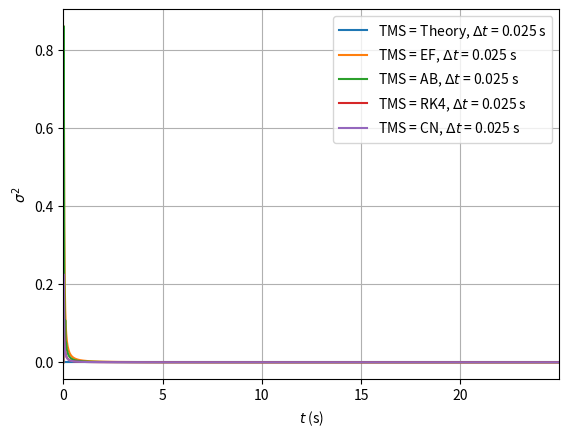

The matplotlib source for this figure:
# -*- coding: utf-8 -*-
"""
Joost Gerlagh, 1433520
Numerical Methods
Part 3, Task M1
"""

import numpy as np
from scipy import special
import matplotlib.pyplot as plt
#%%
"Git should giterer gut fr fr"
# A = np.eye(3) * 5 + np.eye(3, k = 1) * 3
# B = np.eye(3) * 4 + np.eye(3, k = 1) * 2
# E = [5, 6, 7]
# F = A @ E
# C = A @ B
# D = B @ A
# A[0, 0], A[0,1] = 1, 0
# A[-1,-2], A[-1, -1] = 0, 1


#%% Defining necessary constants

class PhysConstants:
    def __init__(self):
        self.Kappa  = 10**-3 # Thermal diffusion coefficient (m^2/s)
        self.T0     = 200 # K, initial temperature rod
        self.T1     = 300 # K, temperature of rod at x = 0 during simulation 


# Throughout the code, I will try and do my best to use i when talking about
# the index of grid points and n when talking about the index of timesteps

#%% Theoretical solution

# First we define the theoretical solution
def T_Theory(xs, t, T0, T1, kappa):
    T = T0 + (T1 - T0) * special.erfc(xs / np.sqrt(4 * kappa * t))
    if xs[0] == 0 and t == 0: # at (0,0) there appears 0/0 in the exponent.
    # Luckily, we now what it's supposed to be
        T[0] = T1
    return T
# Note that, given the structure I want the output to have (namely a 2D array 
# Result of dimensions (nt, nx) where Result[n,i] = T_(n,i)), the function above
# takes an array of x-values at a (scalar) time t.

# This function takes arrays of the requested times (ts) and locations (xs)
# and then immediately calculates the temperature at all of them
# Here, Ts[n, i] will be T(t = t_n, x = x_i)
# (NB: n and i then start at 0 and end at nx - 1 and nt - 1 respectively)
def Theory(ts, xs, nt, nx, T0, T1, kappa):
    Ts = np.zeros((nt, nx))
    for n,t in enumerate(ts):
        Ts[n] = T_Theory(xs, t, T0, T1, kappa) 
    return Ts

#%% Defining a functions that calculates dT/dt

# Here we use our PDE which states dT/dt = κ * d^2T/dx^2
# We calculate the spatial derivative using finite differences:
# [d^2T/dx^2]_(n,i) = (T_(n,i+1) - 2T_(n,i) + T_(n, i - 1)) / (Δx)^2
def dT_dt_CD(Tn, nx, dx, kappa):
    d2Tdx2 = np.zeros(nx)
    d2Tdx2[1:-1] = (Tn[2:] - 2 * Tn[1:-1] + Tn[:-2]) / dx**2
    # 
    # We fix T(x = 0, t > 0) = T1, so that derivative just stays 0
    # Similar for T(x = L (-dx), t > 0) = T0
    #??? Or we just use T(x = L, t) = T_Theory(x = L, t)
    dTdt = kappa * d2Tdx2
    return dTdt

#TODO: write spectral derivative function
# def dT_dt_SP()

#%% Defining integrating functions 
# In the following functions, I used the following conventions:
    # Tn: an array of the current temperatures, i.e. at timestep n
    # T_prev: "         " previous "                           " n - 1
    # T_new: "          " next "                               " n + 1
# Note that all the functions take both T_prev and Tn as input, even though most
# use just the one. This is such that all functions have the same input, which 
# will be make it easier to write out a more general simulation function later.
# Also note that while Theory immediately yields the full soltion, these 
# functions all just yield intermediate solutions

# The following two functions need T_prev. 
# So they takes as input Ts, an array of the form [T_prev, Tn], and return a 
# similar array for the next timestep.
def Adams_Bashforth(Ts, nx, dx, dt, kappa, dT_dt):
    [T_prev, Tn] = Ts
    T_new = Tn + dt / 2 * (3 * dT_dt(Tn, nx, dx, kappa) - dT_dt(T_prev, nx, dx, kappa))
    return [Tn, T_new]

def Leap_frog(Ts, nx, dx, dt, kappa, dT_dt):
    [T_prev, Tn] = Ts
    T_new = T_prev + 2 * dt * dT_dt(Tn, nx, dx, kappa)
    return [Tn, T_new]

# The following three functions just need Tn, and "simply" return T_new (= T_(n+1))

def Crank_Nicholson(Tn, nx, dx, dt, kappa, dT_dt):
    # Note: I accidentally switched the names of A and B compared to the LN
    C2 = kappa * dt / (2 * dx**2)
    A = np.eye(nx) * (1 - 2 * C2) + np.eye(nx, k = -1) * C2 + np.eye(nx, k = 1) * C2
    A[0, 0], A[0,1] = 1, 0
    A[-1,-2], A[-1, -1] = 0, 1
    B = np.eye(nx) * (1 + 2 * C2) - np.eye(nx, k = -1) * C2 - np.eye(nx, k = 1) * C2
    B[0, 0], B[0,1] = 1, 0
    B[-1, -2], B[-1, -1] = 0, 1
    B_inv = np.linalg.inv(B)
    C = B_inv @ A
    # T_new = np.dot(C, Tn)
    T_new = C @ Tn
    return T_new
    
def Euler_forward(Tn, nx, dx, dt, kappa, dT_dt):
    T_new = Tn + dt * dT_dt(Tn, nx, dx, kappa)
    return T_new

def Runge_Kutta4(Tn, nx, dx, dt, kappa, dT_dt):
    # Note that dT/dt = κ d^2T/dx^2, which does not explicitly depend on time,
    # which is why we don't see any of the different arguments of time in the k's
    k1 = dT_dt(Tn, nx, dx, kappa)
    k2 = dT_dt(Tn + dt / 2 * k1, nx, dx, kappa)
    k3 = dT_dt(Tn + dt / 2 * k2, nx, dx, kappa)
    k4 = dT_dt(Tn + dt * k3, nx, dx, kappa)
    T_new = Tn + dt / 6 * (k1 + 2 * (k2 + k3) + k4)
    return T_new
    

#%% Defining a simulation functions
# Simulations can be run be calling the following function
def Task1_caller(L, nx, TotalTime, dt, TimeSteppingMethod, 
                 DiffMethod="CD"):
    # The mandatory input is:
    # L                   Length of domain to be modelled (m)
    # nx                  Number of gridpoint in the model domain
    # TotalTime           Total length of the simulation (s)
    # dt                  Length of each time step (s)
    # TimeSteppingMethod  Could be:
    #  "Theory"             Theoretical solution
    #  "AB"                 Adams-Bashforth
    #  "CN"                 Crank-Nicholson
    #  "EF"                 Euler Forward
    #  "LF"                 Leap Frog
    #  "RK4"                Runge-Kutta 4
    #
    # The optional input is:
    # DiffMethod  Method to determine the 2nd order spatial derivative
    #   Default = "CD"    Central differences
    #    Option = "PS"    Pseudo spectral
    # 
    # The output is:
    # Time        a 1-D array (length nt) with time values considered
    # Xaxis       a 1-D array (length nx) with x-values used
    # Result      a 2-D array (size [nx, nt]), with the results of the routine    
    # You may add extra output after these three
    
    PhysC = PhysConstants() # load physical constants in `self`-defined variable PhysC
    
    # (start code)
    if DiffMethod == 'CD':
        dT_dt = dT_dt_CD
    # elif DiffMethod == 'PS':
    #     dT_dt = dT_dt_PS
    
    Time = np.arange(0, TotalTime, dt) 
    # array of evenly spaced times with requested difference dt
    Xaxis = np.linspace(0, L, nx, endpoint = False) 
    # array of evenly spaced loactions with requested length nx
    nt = len(Time) 
    # number of timesteps we consider (NB if we integrate until t_N = Ndt, 
    # nt = N + 1)
    dx = L/nx # (constant) difference between two consecutvie grid points
    

    Result_theory = Theory(Time, Xaxis, nt, nx, PhysC.T0, PhysC.T1, PhysC.Kappa)
    # The theoretical solution can just be calculated directly 
    # for every pair (x, t)
    
    Var = np.zeros(nt)
    
    if TimeSteppingMethod == "Theory":
        return Time, Xaxis, Result_theory, Var
        
    else:
        Result = np.zeros((nt, nx)) 
        # This will be the array of temperatures, where in the end
        # Results[n,i] will give T at time t_n (= n*dt) and location x_i (= i*dx)        
        Tn = np.full(nx, PhysC.T0) 
        Tn[0] = PhysC.T1
        # These are the temperatures at t = 0, and will during the simulation
        # be the temperatures t = t_n     
        Result[0] = Tn.copy()

        if TimeSteppingMethod ==  "LF" or TimeSteppingMethod == "AB":
            # T_prev = np.full(nx, PhysC.T0) # the physical situation we're considering
            # is a rod at T = T0 and then suddenly at T1, we heat one end to
            # T = T1. So whe can consider the full rod at T0 as the previous state
            #??? This does NOT work as because of the way LF is written, T(x = 0)
            # will now jump between T0 and T1. So we do the first step using EF
            
            if TimeSteppingMethod == "LF":
                integrator = Leap_frog
            elif TimeSteppingMethod == "AB":
                integrator = Adams_Bashforth
            # We do the first step using forward Euler. We already define T_prev
            # with Tn at t = 0, as we will need both T_(n-1) (= T_prev) and Tn
            # for LF and AB
            T_prev = Tn.copy()
            Tn = Euler_forward(Tn, nx, dx, dt, PhysC.Kappa, dT_dt)
            Result[1] = Tn.copy()
            Var[1] = np.var(Tn - Result_theory[1], mean = 0).copy()
            
            for n in range(2, nt):
                [T_prev, Tn] = integrator([T_prev, Tn], nx, dx, dt,
                                          PhysC.Kappa, dT_dt)
                Result[n] = Tn.copy()
                Var[n] = np.var(Tn - Result_theory[n], mean = 0).copy()
        else:        
            if TimeSteppingMethod == "EF":
                integrator = Euler_forward
            elif TimeSteppingMethod == "CN":
                integrator = Crank_Nicholson
            elif TimeSteppingMethod == "RK4":
                integrator = Runge_Kutta4
                
            for n in range(1, nt):
                Tn = integrator(Tn, nx, dx, dt, PhysC.Kappa, dT_dt)
                Result[n] = Tn.copy()
                Var[n] = np.var(Tn - Result_theory[n], mean = 0).copy()
                
        return Time, Xaxis, Result, Var

#%% Setting paramaters for simulation
#  TODO Let's for now consider a ... m rod split into ... equal parts, such that:
L = 1 # m
nx = 10**2
dx = L / nx # m
# TODO Now we use the fact that we fix the ratio(s) κ * Δt / Δx^2
ratios = np.array([0.25])
# ratios = np.linspace(0.25, 0.5, num = 6)
# From that we calculate the Δt's
dts = ratios * dx**2 / PhysConstants().Kappa
# TODO Now let's say we want to consider a ... amount timesteps also
nt = 10**3
TotalTime = nt * dts

#%% Running a simulation
#TODO Later this also gotta be for 2 Δt's and also for different derivatives ig
All_Results = {} # We create a dictionary to add all our simulation results to
# T_th = np.array([])
for j, dt in enumerate(dts):
    for DiffMethod in ["CD"]: # TODO add SP
        for TimeSteppingMethod in ["Theory", "EF", "AB", "RK4", "CN"]: #, "LF", "CN"]:
            Time, Xaxis, Result, Var = Task1_caller(L, nx, TotalTime[j], dt,
                                               TimeSteppingMethod, DiffMethod)
            All_Results[(TimeSteppingMethod, dt, DiffMethod)] = {
                                             "Time": Time,
                                             "Xaxis": Xaxis,
                                             "Temperatures": Result,
                                             "Variances": Var
                                             }
            # if TimeSteppingMethod == "Theory":
            #     T_th = [dt, Result]


#%% Plotting the solutions
# Plotting the entire solution would take a lot of time and is also hard to visualize.
# So I wrote a function that makes Ng graphs, with constant time intervals between
# them (and including t = 0 and t = TotalTime)
def T_x_plot(Results, Ng, nt, TSM = False, dt = False, DM = False):
    # dt, nt and DiffMethod are the same variables as before
    # If no input is given for dt or DM, the plot is made for all different 
    # possibilities. If a sepcific value/function is given, only that one is displayed.
    # Currently, only one of these inputs can be given unfortunately. Working on it.
    # Ng is the number of graphs the function should make
    # Results should be a dictionary featuring the Results of the simulations
    # in principal this will always be All_Results
    ngs = np.rint(np.linspace(0, nt - 1, num = Ng + 1))
    ngs = ngs[1:]
    # ngs will be the list of indices of time for which we will plot T(t_(ng); x)
    # This will at least include ng = 0 and ng = Nt (i.e. the first and final steps).
    # Although we cut out the initial situation, as that is non-interesting.
    # The nt - 1 is there because the indices of an array with nt elements go from
    # 0 to nt - 1.
    for ng in ngs:
        plt.figure()
        for (TimeSteppingMethod, dtg, DiffMethod), Result in Results.items():
            if dt == DM and dt == TSM: # i.e. if all are False and no input is given
                Time = Result["Time"]
                Xaxis = Result["Xaxis"]
                Temperatures = Result["Temperatures"]
                tg = Time[int(ng)]
                Tgs = Temperatures[int(ng)]
                plt.plot(Xaxis, Tgs, '.', label = f'TSM = {TimeSteppingMethod},'
                                                  f'DM = {DiffMethod}, '
                                                  f'$Δt$ = {dtg:.2e} s')
                plt.title(f'$T(t = {tg:.2e}, x)$')
            
            elif TSM != False and TimeSteppingMethod == TSM:
                Time = Result["Time"]
                Xaxis = Result["Xaxis"]
                Temperatures = Result["Temperatures"]
                tg = Time[int(ng)]
                Tgs = Temperatures[int(ng)]
                plt.plot(Xaxis, Tgs, '.', label = f'DM = {DiffMethod}, '
                                                  f'$Δt$ = {dtg:.2e} s')
                plt.title(f'$T(t = {tg:.2e}, x)$, TSM = {TSM}')
            
            elif dt != False and dtg == dt:
                Time = Result["Time"]
                Xaxis = Result["Xaxis"]
                Temperatures = Result["Temperatures"]
                tg = Time[int(ng)]
                Tgs = Temperatures[int(ng)]
                plt.plot(Xaxis, Tgs, '.', label = f'Int = {TimeSteppingMethod},'
                                                  f'DM = {DiffMethod}')
                plt.title(f'$T(t = {tg:.2e}, x), Δt = {dt:.2e}$ s')
            
            elif DM != False and DiffMethod == DM:
                Time = Result["Time"]
                Xaxis = Result["Xaxis"]
                Temperatures = Result["Temperatures"]
                tg = Time[int(ng)]
                Tgs = Temperatures[int(ng)]
                plt.plot(Xaxis, Tgs, '.', label = f'Int = {TimeSteppingMethod},'
                                                  f'$Δt$ = {dtg:.2e} s')
                plt.title(f'$T(t = {tg:.2e}, x)$, DM = {DM}')
        
        plt.xlim(0, L)
        # plt.ylim(PhysConstants().T0, PhysConstants().T1)
        plt.grid()
        plt.xlabel('$x$ (m)')
        plt.ylabel('T (K)')
        plt.legend()
        plt.show()

# for dtg in dts:
#     T_x_plot(All_Results, 1, nt, dt = dtg)
#%%
def plot_Var(Results):
    plt.figure()
    for (TimeSteppingMethod, dt, DiffMethod), Result in Results.items():
        Time = Result["Time"]
        Variances = Result["Variances"]
        plt.plot(Time, Variances, label = f'TMS = {TimeSteppingMethod}, $Δt$ = {dt} s')
        plt.xlabel("$t$ (s)")
        plt.ylabel("$σ^2$")
        plt.legend()
        plt.grid()
        plt.xlim(0, Time[-1])
    plt.show()
        
plot_Var(All_Results)
#%% 
# Delta = np.array([])
# for (TimeSteppingMethod, dt, DiffMethod), Result in All_Results.items():
#     if TimeSteppingMethod != "Theory":
#         T_TMS = Result["Temperatures"]
#         for dt_th, T_theory in T_th:
#             if dt_th == dt:
#                 DeltaT = T_th[-1] - T_TMS
#                 sig = np.zeros(nt)
#                 var = np.zeros(nt)
#                 for n, DeltaTn in enumerate(DeltaT):
#                     var_n = np.var(DeltaTn)
#                     sig_n = np.sqrt(var_n)
#                     sig[n] = sig_n
#                     var[n] = var_n

#%%
"""
First look, with L = 1 m, nx = 10**2, ratio = 0.5 (dt = 5 * 10*-5 s), nt = 10**5,
and T0 = 200 K, T1 = 3 K and κ = 1 m^2/s (I think, but I forgor tbh)
shows that RK4, AB and EF fully overlap, while significantly deviating from the 
theoretical curve. LF does weird. T(x = 0) alternates between 200 and 300, while
the others are either just 200 constantly or suddenly jump to very weird values...
Even when that problem is fixed, LF still explodes...
Tried ratios = np.linspace(0.1, 0.3, num = 5), did not help...
ratios = np.linspace(0.01, 0.1, num = 10) didn't either

Now for L = 1 m, nx = 10**3, ratio = 0.5 (dt = 50 s), nt = 10**5,
and T0 = 200 K, T1 = 3 K and κ = 10^-8 (a little more realistic value)
we see that EF and AB nicely overlap with the analytical solution, whereas RK4
produces a somehwat similar, but different, curve. LF still explodes.

Crank-Nicholson doesn't work for shit either. Fuckin awesome
Was also a me issue (switched A and B). But still does not work for shit...

RK4 seems to be stable (and following Theory quite well) for L = 1 m, nx = 10**2,
nt = 10**3 and T0 = 200 K, T1 = 3 K, κ = 10**-3 for ratio < 0.7 (Δt < 0.07 s).
AB seems, at the same conditions, to be stable for ratio \geq 0.5 (Δt = 0.05)
It doesn't necessarily agree with the Theory, contrary to most other methods.
EF ratio \geq 0.5 as well, agreeing quite well with Theory in that range too.
For CN I need to make the ratio ridiculously small to yield somehwat physical values..
Thing is that a small ratio also means a small TotalTime, so I it's safe to say
CN just isn't stable.
Basically same for LF. It only becomes somewhat stable when you make Δt so small 
that it barely does anything.
Nevermind I made a mistaky, CN seems to work after all. In fact, it seems to be 
the most stable of all. It seems to be stable for ratios up to 5 (Δt = 0.5 s),
although at that point Theory and simulation become harder to compare:
for the simulations we fixed the end at x = x_nx to be T0, which we didn't do in
the Theoretical solution. So as the ratios increase, Δt increases, TotalTime increases,
and thus also T(x = x_nx, t = t_nt). After ratio \approx 3, the shape of the 
CN simulation at t = t_nt barely seems to change,in fact appearing almost linear.

Plotting everything for ratios 0.25 and 0.5 with the other parameters as above, 
shows that all methods seem to agree relatively well with Theory, except for AB.

There waws a mistake in AB, that is fixed. It's now stable until raio is 0.25
"""